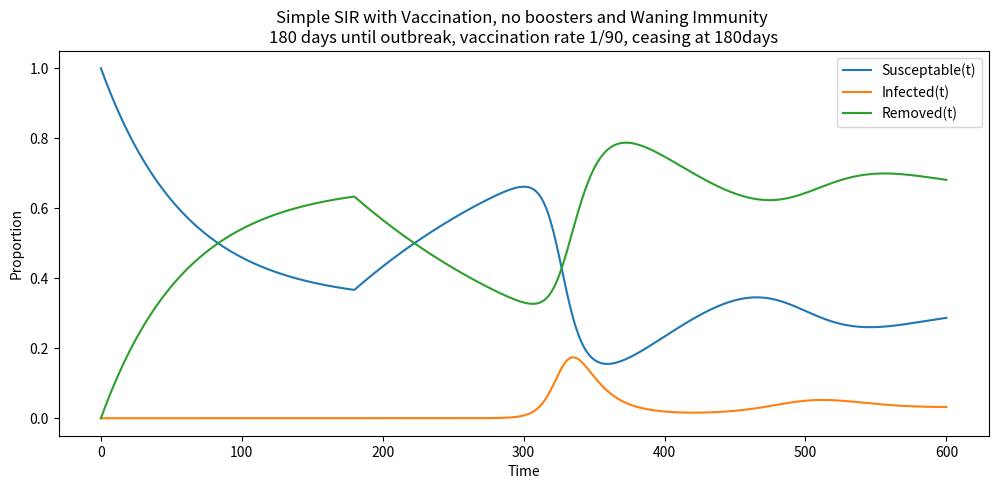

Write the Python code that produced this figure.
import numpy as np
from scipy.integrate import odeint
import matplotlib.pyplot as plt
import random
import math
from statistics import mean


def SIR_model(y, t, b, g, d, v):
    S, I, R = y
    dS = -b * S * I + d * R - v * S
    dI = b * S * I - g * I
    dR = g * I - d * R + v * S
    return [dS, dI, dR]


def no_vax_SIR_model(y, t, b, g, d):
    S, I, R = y
    dS = -b * S * I + d * R
    dI = b * S * I - g * I
    dR = g * I - d * R
    return [dS, dI, dR]


beta = 0.35  # rate of infection
gamma = 0.1  # recovery rate
delta = 1 / 180  # rate of loss of immunity
vax_r = 1 / 90  # vaccination rate
days = 600  # how many days to model
N = 5e6
T = np.linspace(0, days, days + 1)
hospitalisation_rate = 0.2

days_pre = 180  # days until outbreak
days_remaining = days - days_pre
S0, I0, R0 = 1, 0, 0  # initial conditions
T_pre = np.linspace(0, days_pre - 1, days_pre)

pre_vax = odeint(SIR_model, [S0, I0, R0], T_pre,
                 args=(beta, gamma, delta, vax_r))

S1, I1, R1 = pre_vax[-1:, 0][0], 1 / N, pre_vax[-1:, 2][0]  # initial conditions
T_post = np.linspace(0, days_remaining, days_remaining + 1)

post_vax = odeint(no_vax_SIR_model, [S1, I1, R1], T_post,
                  args=(beta, gamma, delta))

solution = np.vstack((pre_vax, post_vax))

print("Final Numbers \nSusceptable: ", solution[-1:, 0], "\nInfected: ",
      solution[-1:, 1], "\nRemoved: ", solution[-1:, 2], "\nPeak infections: ",
      max(solution[:, 1]) * N, "\nPeak immunity: ", max(solution[:, 2]) * N,
      "\nPeak in hospital: ", max(solution[:, 1] * N * hospitalisation_rate))

plt.figure('Simple SIR with Vaccination, no boosters and Waning Immunity',
           figsize=[12, 5])
plt.plot(T, solution[:, 0], label="Susceptable(t)")
plt.plot(T, solution[:, 1], label="Infected(t)")
plt.plot(T, solution[:, 2], label="Removed(t)")
plt.legend()
plt.xlabel("Time")
plt.ylabel("Proportion")
plt.title('Simple SIR with Vaccination, no boosters and Waning Immunity \n'
          '180 days until outbreak, vaccination rate 1/90, ceasing at 180days')
plt.show()
